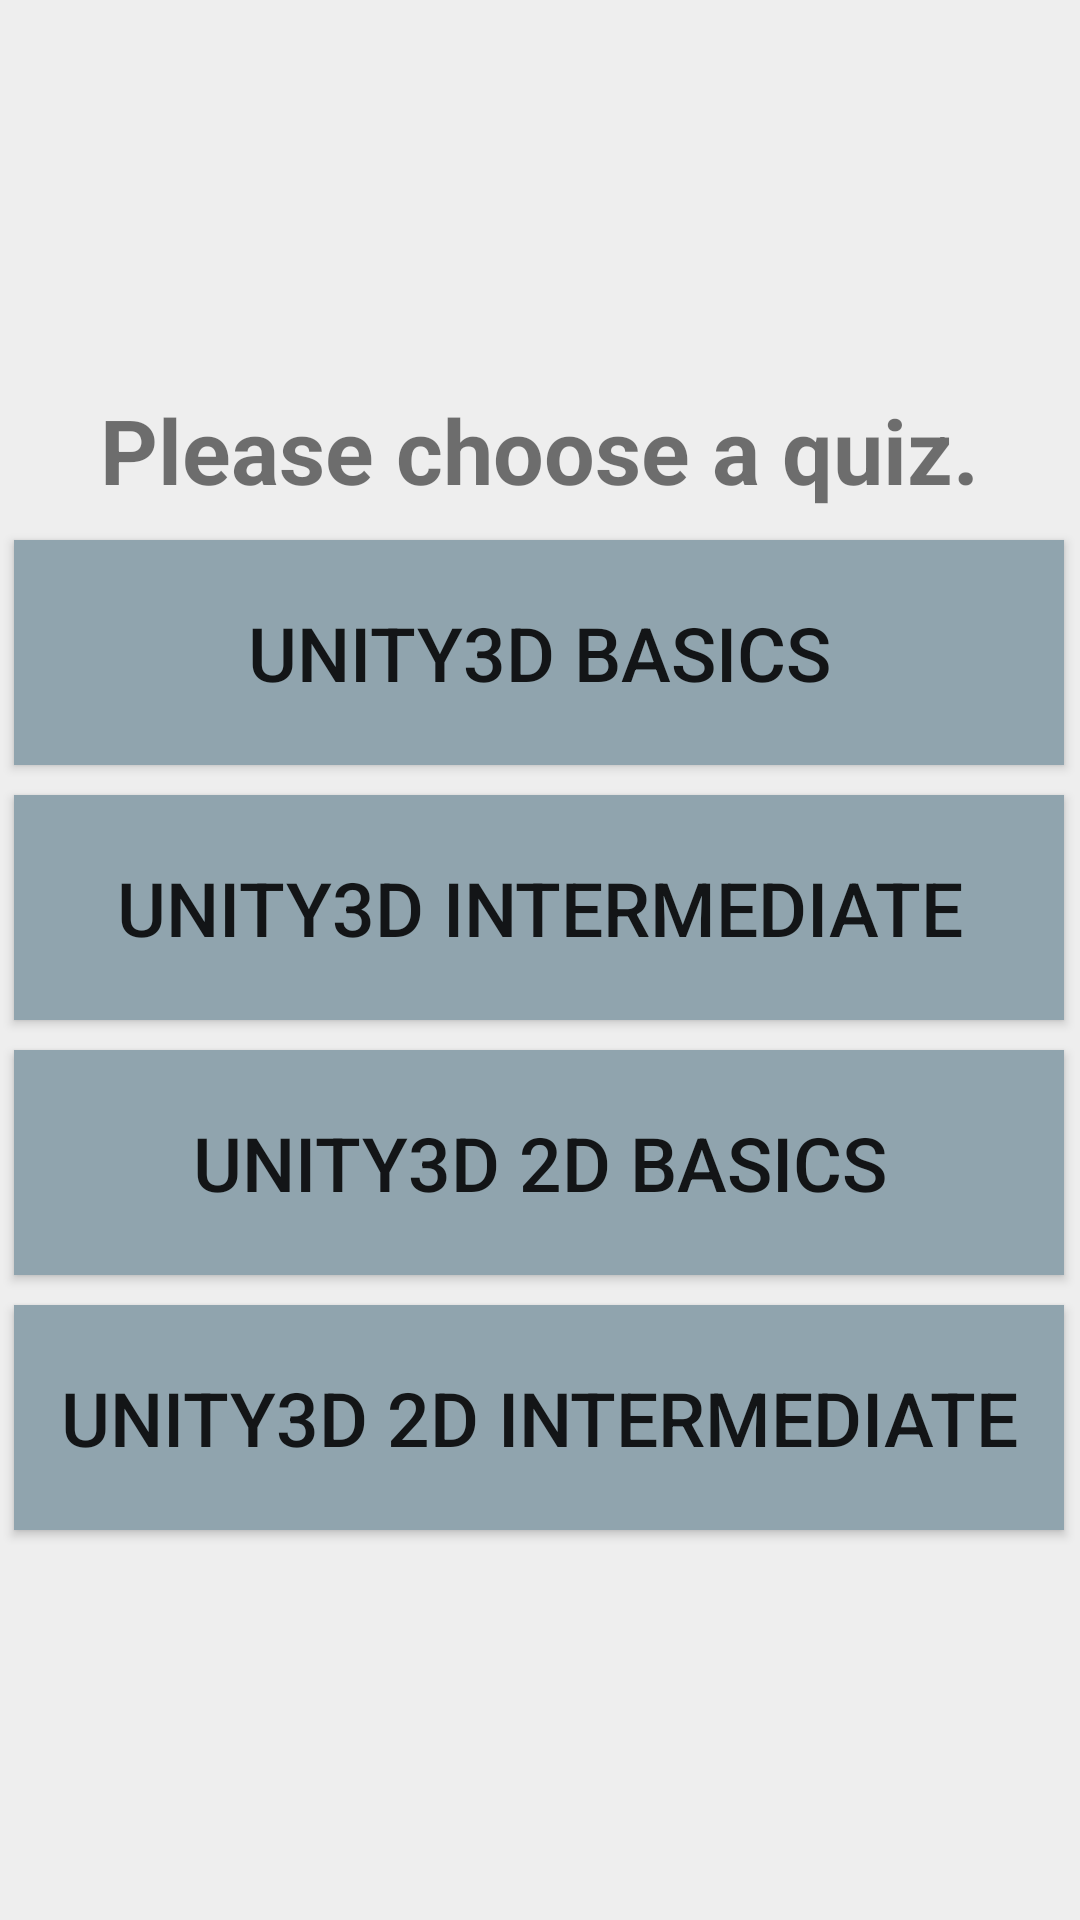

This screen was rendered from an Android layout file. Write that file and the resources it references.
<!-- AndroidManifest.xml: application theme AppTheme -->
<!-- res/layout/activity_main.xml -->
<?xml version="1.0" encoding="utf-8"?>
<RelativeLayout xmlns:android="http://schemas.android.com/apk/res/android"
    xmlns:tools="http://schemas.android.com/tools"
    android:id="@+id/activity_main"
    android:layout_width="match_parent"
    android:layout_height="match_parent"
    android:paddingBottom="@dimen/activity_vertical_margin"
    android:paddingLeft="@dimen/activity_horizontal_margin"
    android:paddingRight="@dimen/activity_horizontal_margin"
    android:paddingTop="@dimen/activity_vertical_margin"
    tools:context="com.projects.aaronmonteabaro.unity3dquiz.MainActivity"
    android:background="@color/colorBackground">


    <LinearLayout
        android:layout_width="match_parent"
        android:layout_height="wrap_content"
        android:layout_centerInParent="true"
        android:orientation="vertical">

        <TextView
            style="@style/textStyle"
            android:layout_width="wrap_content"
            android:layout_height="wrap_content"
            android:text="@string/mainHeader"
            />

        <Button
            style="@style/mainButtonDesign"
            android:text="@string/quizButton1"
            android:tag="Unity3D Basics"
            />

        <Button
            style="@style/mainButtonDesign"
            android:text="@string/quizButton2"
            android:tag="Unity3D Intermediate"
            />

        <Button
            style="@style/mainButtonDesign"
            android:text="@string/quizButton3"
            android:tag="Unity3D 2D Basics"
            />

        <Button
            style="@style/mainButtonDesign"
            android:text="@string/quizButton4"
            android:tag="Unity3D 2D Intermediate"
            />

    </LinearLayout>

</RelativeLayout>
<!-- resources referenced by this layout -->
<resources>
  <color name="colorBackground">#EEEEEE</color>
  <string name="mainHeader">Please choose a quiz.</string>
  <string name="quizButton1">Unity3D Basics</string>
  <string name="quizButton2">Unity3D Intermediate</string>
  <string name="quizButton3">Unity3D 2D Basics</string>
  <string name="quizButton4">Unity3D 2D Intermediate</string>
  <style name="mainButtonDesign">
          <item name="android:layout_width">350dp</item>
          <item name="android:layout_height">75dp</item>
          <item name="android:onClick">loadQuiz</item>
          <item name="android:textSize">25sp</item>
          <item name="android:background">@color/colorAccent</item>
          <item name="android:layout_margin">5dp</item>
      </style>
  <style name="textStyle">
          <item name="android:layout_gravity">center</item>
          <item name="android:textSize">30sp</item>
          <item name="android:textStyle">bold</item>
          <item name="android:layout_margin">5dp</item>
      </style>
  <style name="AppTheme" parent="Theme.AppCompat.Light.DarkActionBar">
          
          <item name="colorPrimary">@color/colorPrimary</item>
          <item name="colorPrimaryDark">@color/colorPrimaryDark</item>
          <item name="colorAccent">@color/colorAccent</item>
      </style>
  <color name="colorAccent">#90A4AE</color>
  <color name="colorPrimary">#757575</color>
  <color name="colorPrimaryDark">#424242</color>
</resources>
